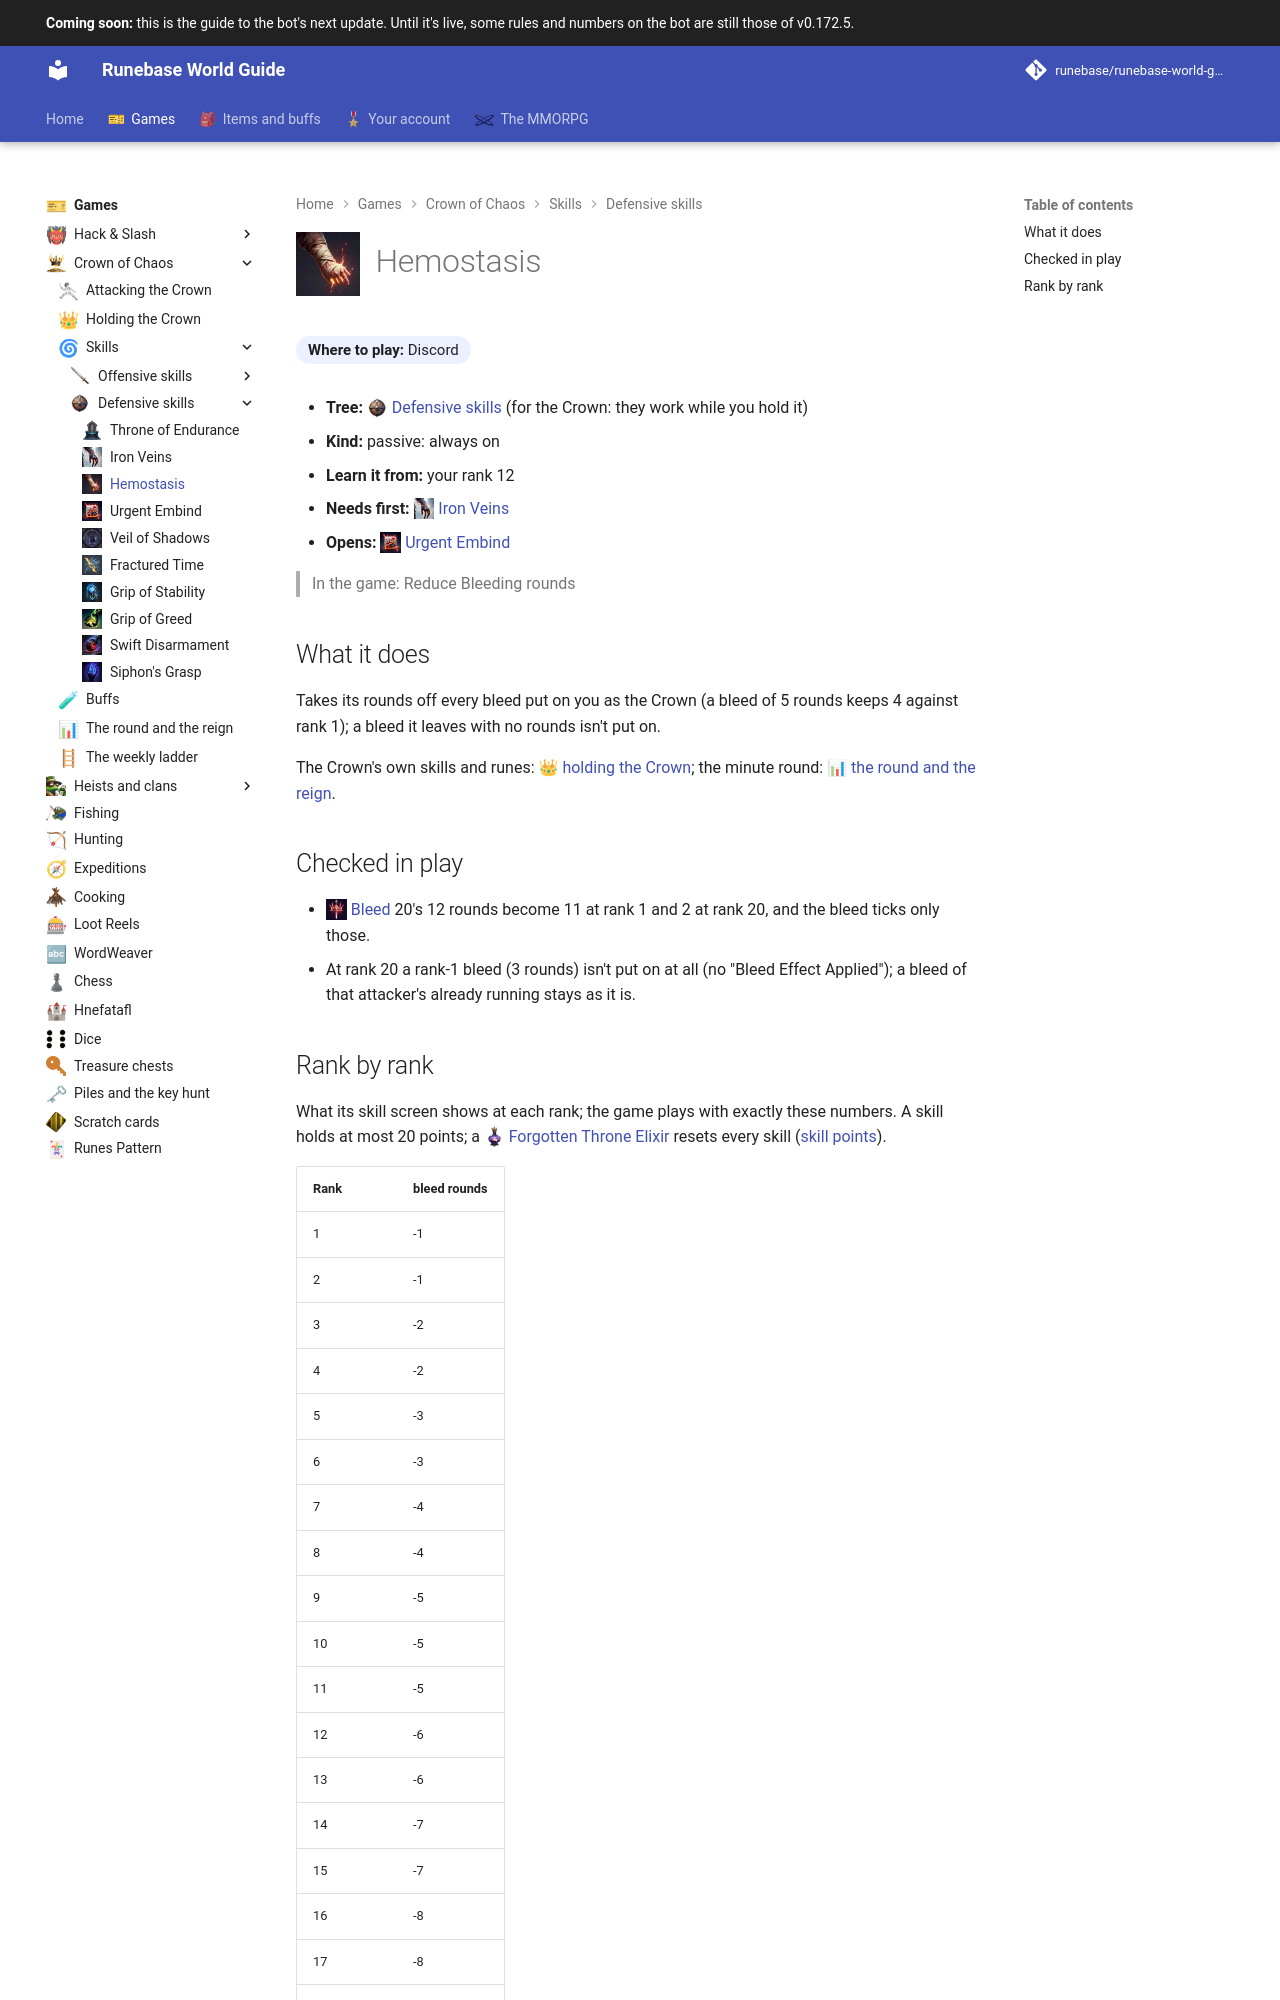

repository: Runebase/runebase-world-guide · page: next/games/crown-of-chaos/skills/defensive/hemostasis/index.html · generator: mkdocs

---
title: "Hemostasis"
icon: guide/nav
nav_icon: "assets/icons/crown-skill/hemostasis.webp"
---

# ![Hemostasis](../../../../assets/icons/crown-skill/hemostasis.webp){ .gi .gi-title width="64" height="64" loading="lazy" } Hemostasis

**Where to play:** Discord
{ .where-to-play }

- **Tree:** <span class="gi-m">![](../../../../assets/icons/crown-tree/defensive.webp){ .gi .gi-mention width="20" height="20" loading="lazy" }&nbsp;[Defensive skills](index.md)</span> (for the Crown: they work while you hold it)
- **Kind:** passive: always on
- **Learn it from:** your rank 12
- **Needs first:** <span class="gi-m">![](../../../../assets/icons/crown-skill/iron-veins.webp){ .gi .gi-mention width="20" height="20" loading="lazy" }&nbsp;[Iron Veins](iron-veins.md)</span>
- **Opens:** <span class="gi-m">![](../../../../assets/icons/crown-skill/urgent-embind.webp){ .gi .gi-mention width="20" height="20" loading="lazy" }&nbsp;[Urgent Embind](urgent-embind.md)</span>

> In the game: Reduce Bleeding rounds

## What it does

Takes its rounds off every bleed put on you as the Crown (a bleed of 5 rounds keeps 4 against rank 1); a bleed it leaves with no rounds isn't put on.

The Crown's own skills and runes: <span class="gi-m">👑&nbsp;[holding the Crown](../../holding-the-crown.md)</span>; the minute round: <span class="gi-m">📊&nbsp;[the round and the reign](../../round-and-reign.md)</span>.

## Checked in play

- <span class="gi-m">![](../../../../assets/icons/crown-skill/bleed.webp){ .gi .gi-mention width="20" height="20" loading="lazy" }&nbsp;[Bleed](../offensive/bleed.md)</span> 20's 12 rounds become 11 at rank 1 and 2 at rank 20, and the bleed ticks only those.
- At rank 20 a rank-1 bleed (3 rounds) isn't put on at all (no "Bleed Effect Applied"); a bleed of that attacker's already running stays as it is.
